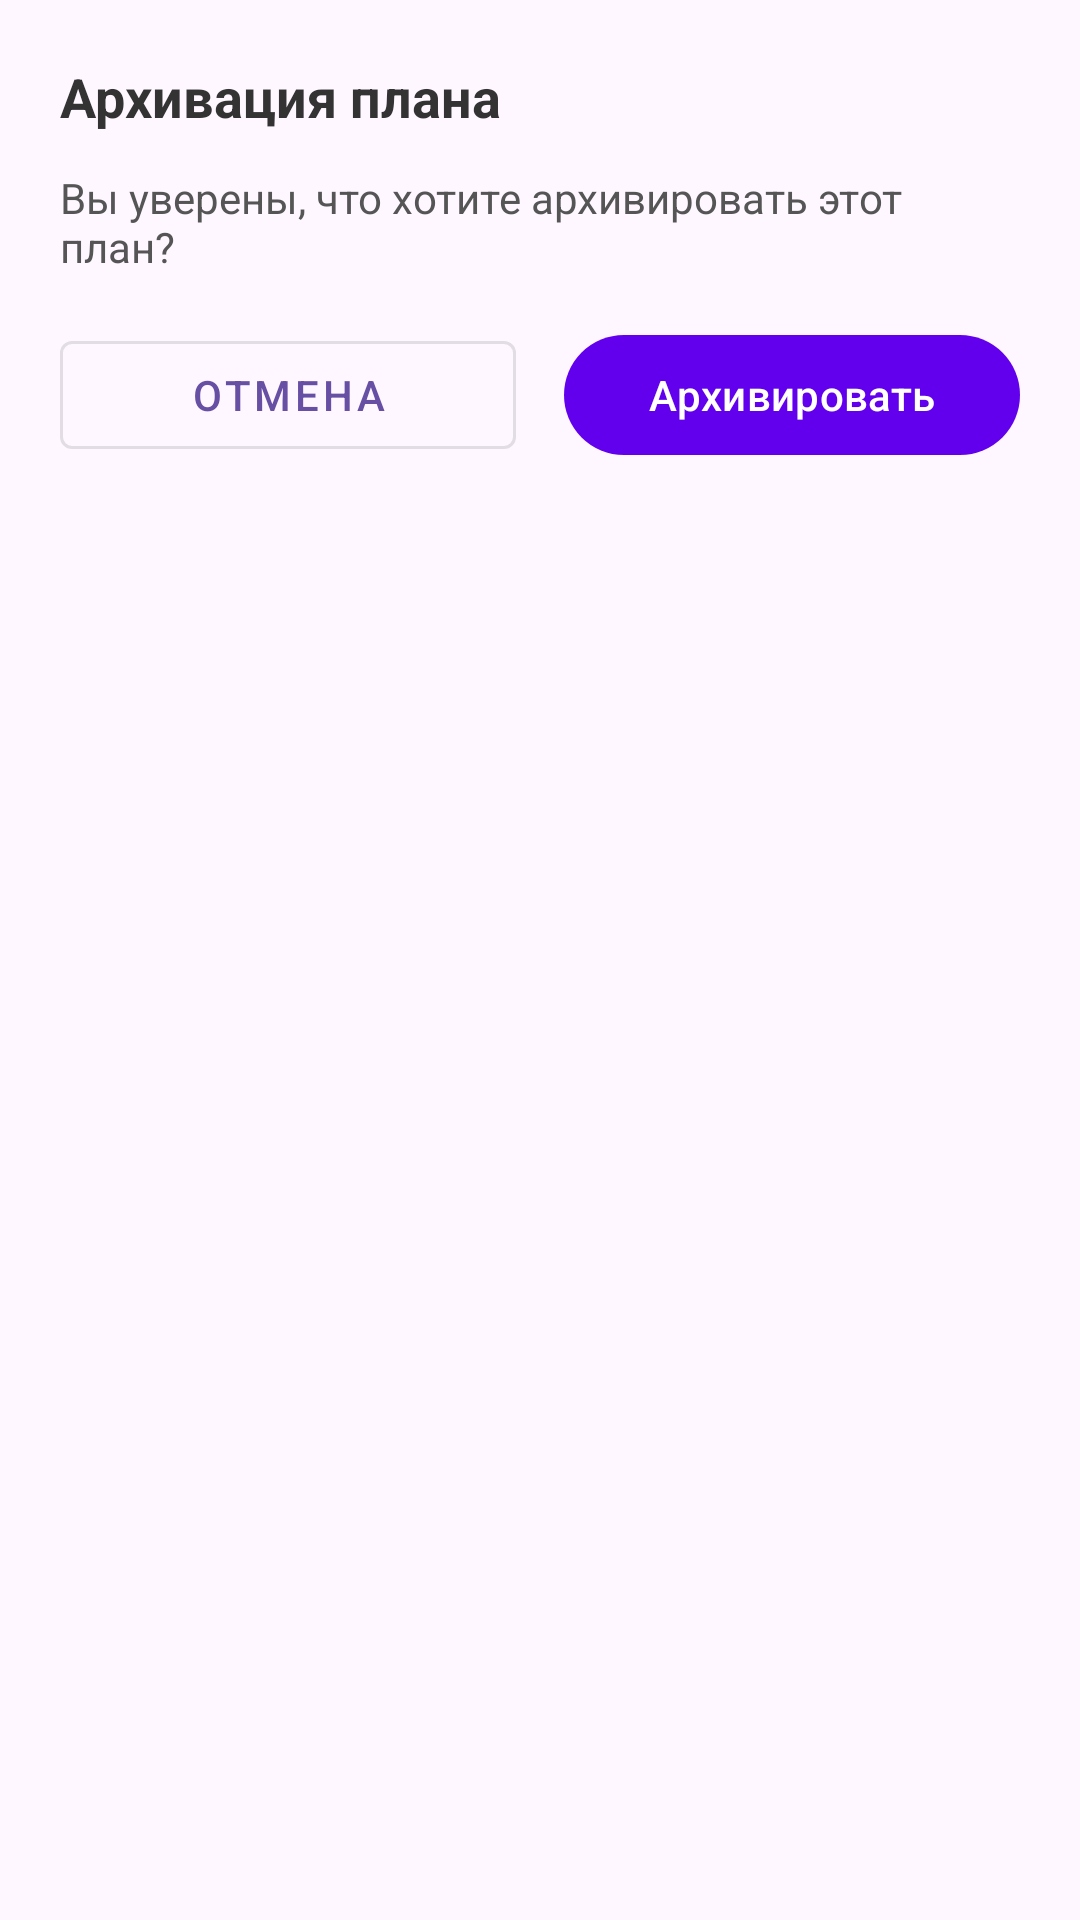

Layout XML and referenced resources for this Android screen:
<!-- AndroidManifest.xml: application theme Theme.Planinagod -->
<!-- res/layout/dialog_archive_confirm.xml -->
<?xml version="1.0" encoding="utf-8"?>
<LinearLayout xmlns:android="http://schemas.android.com/apk/res/android"
    xmlns:app="http://schemas.android.com/apk/res-auto"
    android:layout_width="match_parent"
    android:layout_height="wrap_content"
    android:orientation="vertical"
    android:padding="20dp">

    <TextView
        android:layout_width="match_parent"
        android:layout_height="wrap_content"
        android:text="Архивация плана"
        android:textSize="18sp"
        android:textStyle="bold"
        android:textColor="#333"
        android:layout_marginBottom="12dp" />

    <TextView
        android:id="@+id/tvArchiveMessage"
        android:layout_width="match_parent"
        android:layout_height="wrap_content"
        android:text="Вы уверены, что хотите архивировать этот план?"
        android:textSize="14sp"
        android:textColor="#555"
        android:layout_marginBottom="16dp" />

    <LinearLayout
        android:layout_width="match_parent"
        android:layout_height="wrap_content"
        android:orientation="horizontal"
        android:weightSum="1">

        <com.google.android.material.button.MaterialButton
            android:id="@+id/btnArchiveCancel"
            android:layout_width="0dp"
            android:layout_height="wrap_content"
            android:layout_weight="0.5"
            android:layout_marginEnd="8dp"
            android:text="Отмена"
            style="@style/Widget.MaterialComponents.Button.OutlinedButton" />

        <com.google.android.material.button.MaterialButton
            android:id="@+id/btnArchiveConfirm"
            android:layout_width="0dp"
            android:layout_height="wrap_content"
            android:layout_weight="0.5"
            android:layout_marginStart="8dp"
            android:text="Архивировать"
            app:backgroundTint="@color/purple_500"
            android:textColor="@color/white" />

    </LinearLayout>

</LinearLayout>
<!-- resources referenced by this layout -->
<resources>
  <color name="purple_500">#FF6200EE</color>
  <color name="white">#FFFFFFFF</color>
  <style name="Theme.Planinagod" parent="Base.Theme.Planinagod" />
  <style name="Base.Theme.Planinagod" parent="Theme.Material3.DayNight.NoActionBar">
          
          
      </style>
</resources>
